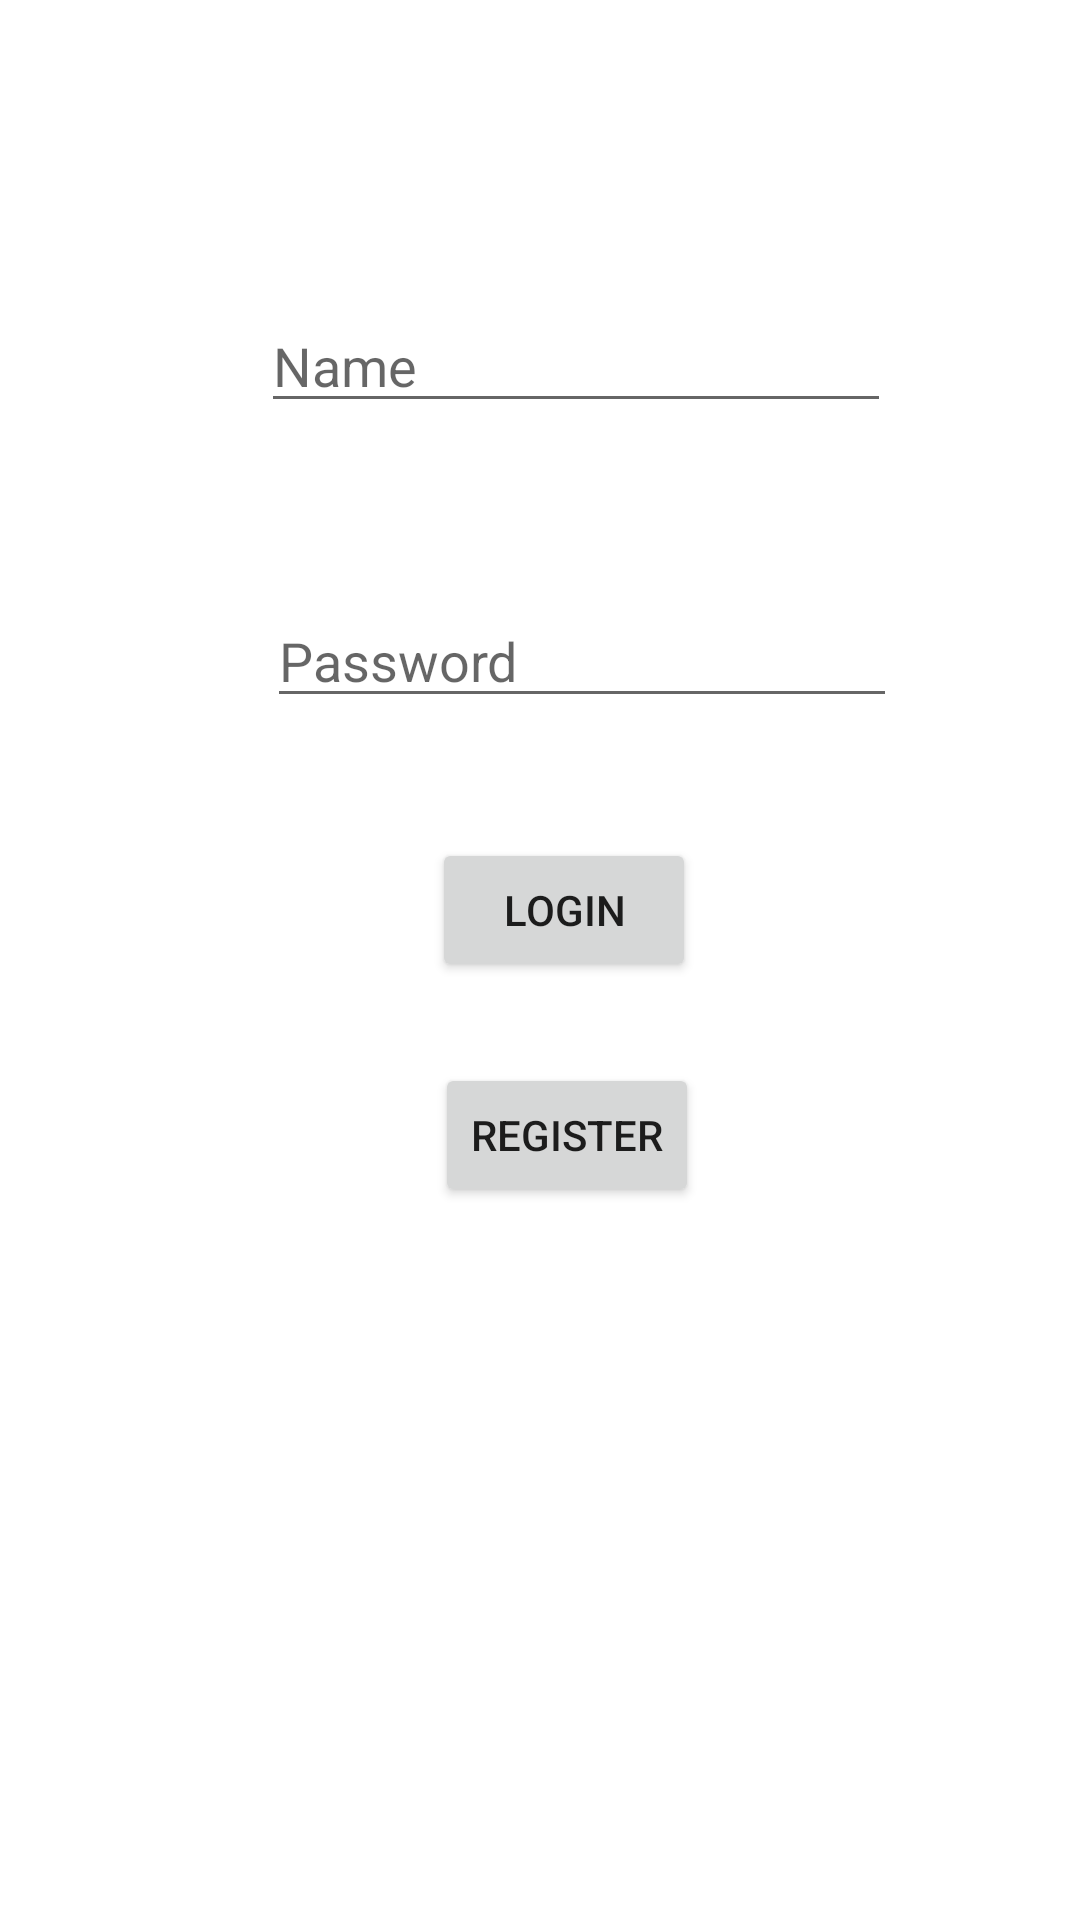

Reconstruct the res/layout file that produces this screen, plus the resources it refers to.
<!-- AndroidManifest.xml: application theme Theme.Fire_authentication -->
<!-- res/layout/activity_main.xml -->
<?xml version="1.0" encoding="utf-8"?>
<androidx.constraintlayout.widget.ConstraintLayout xmlns:android="http://schemas.android.com/apk/res/android"
    xmlns:app="http://schemas.android.com/apk/res-auto"
    xmlns:tools="http://schemas.android.com/tools"
    android:layout_width="match_parent"
    android:layout_height="match_parent"
    tools:context=".MainActivity">

    <EditText
        android:id="@+id/u1"
        android:layout_width="wrap_content"
        android:layout_height="wrap_content"
        android:layout_marginStart="87dp"
        android:layout_marginBottom="57dp"
        android:ems="10"
        android:hint="Name"
        android:inputType="textPersonName"
        app:layout_constraintBottom_toTopOf="@+id/p1"
        app:layout_constraintStart_toStartOf="parent" />

    <EditText
        android:id="@+id/p1"
        android:layout_width="wrap_content"
        android:layout_height="wrap_content"
        android:layout_marginStart="2dp"
        android:layout_marginTop="198dp"
        android:ems="10"
        android:hint="Password"
        android:inputType="textPersonName"
        app:layout_constraintStart_toStartOf="@+id/u1"
        app:layout_constraintTop_toTopOf="parent" />

    <Button
        android:id="@+id/but"
        android:layout_width="wrap_content"
        android:layout_height="wrap_content"
        android:layout_marginStart="55dp"
        android:layout_marginTop="40dp"
        android:text="Login"
        app:layout_constraintStart_toStartOf="@+id/p1"
        app:layout_constraintTop_toBottomOf="@+id/p1" />

    <Button
        android:id="@+id/regis"
        android:layout_width="wrap_content"
        android:layout_height="wrap_content"
        android:layout_marginStart="1dp"
        android:layout_marginTop="27dp"
        android:text="Register"
        app:layout_constraintStart_toStartOf="@+id/but"
        app:layout_constraintTop_toBottomOf="@+id/but" />
</androidx.constraintlayout.widget.ConstraintLayout>
<!-- resources referenced by this layout -->
<resources>
  <style name="Theme.Fire_authentication" parent="Theme.MaterialComponents.DayNight.DarkActionBar">
          
          <item name="colorPrimary">@color/purple_500</item>
          <item name="colorPrimaryVariant">@color/purple_700</item>
          <item name="colorOnPrimary">@color/white</item>
          
          <item name="colorSecondary">@color/teal_200</item>
          <item name="colorSecondaryVariant">@color/teal_700</item>
          <item name="colorOnSecondary">@color/black</item>
          
          <item name="android:statusBarColor">?attr/colorPrimaryVariant</item>
          
      </style>
  <!-- not gathered from this repository: default colours our renderer supplied (Android Studio template values) -->
  <color name="purple_500">#FF6200EE</color>
  <color name="purple_700">#FF3700B3</color>
  <color name="teal_200">#FF03DAC5</color>
  <color name="teal_700">#FF018786</color>
  <color name="black">#FF000000</color>
  <color name="white">#FFFFFFFF</color>
</resources>
